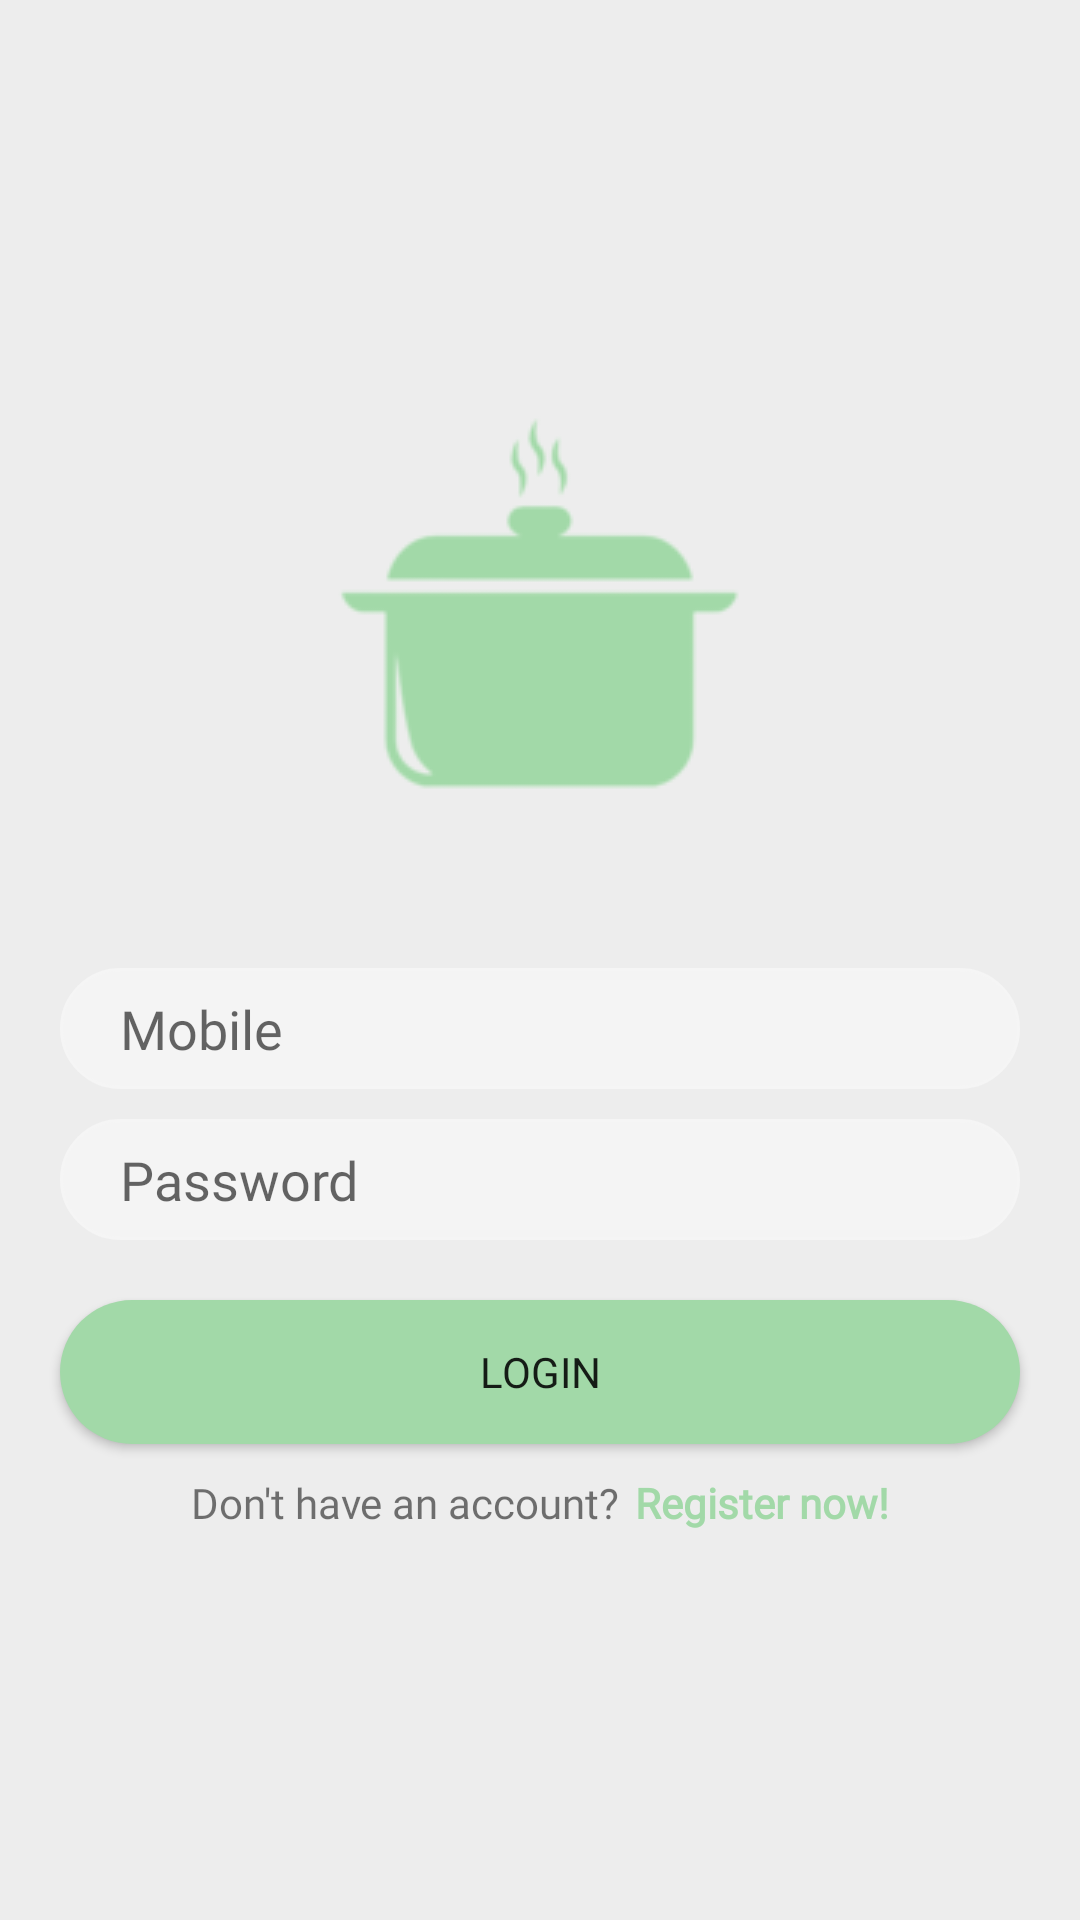

Produce the Android XML layout that renders to this screen, including the resource entries it uses.
<!-- AndroidManifest.xml: application theme Theme.ProiectLicenta -->
<!-- res/layout/activity_login.xml -->
<?xml version="1.0" encoding="utf-8"?>
<LinearLayout xmlns:android="http://schemas.android.com/apk/res/android"
    xmlns:app="http://schemas.android.com/apk/res-auto"
    xmlns:tools="http://schemas.android.com/tools"
    android:layout_width="match_parent"
    android:layout_height="match_parent"
    android:gravity="center"
    android:orientation="vertical"
    android:background="#EDEDED"
    tools:context=".Login">

    <ImageView
        android:layout_width="wrap_content"
        android:layout_height="wrap_content"
        android:layout_marginBottom="15dp"
        android:contentDescription="Login Image"
        android:src="@drawable/logo" />

    <EditText
        android:layout_width="match_parent"
        android:layout_height="wrap_content"
        android:inputType="phone"
        android:id="@+id/phone"
        android:hint="Mobile"
        android:maxLines="1"
        android:fontFamily="@font/sfpro"
        android:background="@drawable/edittext_ios"
        android:layout_marginTop="20dp"
        android:layout_marginStart="20dp"
        android:layout_marginEnd="20dp"
        android:layout_marginBottom="10dp"
        android:paddingStart="20dp"
        android:paddingTop="8dp"
        android:paddingBottom="8dp"
        android:paddingEnd="0dp" />

    <EditText
        android:layout_width="match_parent"
        android:layout_height="wrap_content"
        android:inputType="textPassword"
        android:id="@+id/password"
        android:hint="Password"
        android:maxLines="1"
        android:fontFamily="@font/sfpro"
        android:background="@drawable/edittext_ios"
        android:layout_marginStart="20dp"
        android:layout_marginEnd="20dp"
        android:paddingStart="20dp"
        android:paddingTop="8dp"
        android:paddingBottom="8dp"
        android:paddingEnd="0dp" />

    <androidx.appcompat.widget.AppCompatButton
        android:id="@+id/loginBtn"
        android:layout_width="match_parent"
        android:layout_height="wrap_content"
        android:background="@drawable/button_ios"
        android:fontFamily="@font/sfpro"
        android:layout_marginTop="20dp"
        android:layout_marginStart="20dp"
        android:layout_marginEnd="20dp"
        android:text="Login" />

    <LinearLayout
        android:layout_width="wrap_content"
        android:layout_height="wrap_content"
        android:orientation="horizontal"
        android:layout_gravity="center"
        android:layout_marginTop="10dp">

        <TextView
            android:layout_width="wrap_content"
            android:layout_height="wrap_content"
            android:fontFamily="@font/sfpro"
            android:text="Don't have an account?" />

        <TextView
            android:id="@+id/registerNowBtn"
            android:layout_marginStart="5dp"
            android:fontFamily="@font/sfpro"
            android:layout_width="wrap_content"
            android:textColor="#A2D9A8"
            android:layout_height="wrap_content"
            android:textStyle="bold"
            android:text="Register now!" />

    </LinearLayout>



</LinearLayout>
<!-- resources referenced by this layout -->
<resources>
  <!-- drawable button_ios (drawable) -->
  <?xml version="1.0" encoding="utf-8"?>
  <selector xmlns:android="http://schemas.android.com/apk/res/android">
  
      <item android:state_pressed="true">
          <shape android:shape="rectangle">
              <solid android:color="#B1E0B4" />
              <corners android:radius="24dp" />
          </shape>
      </item>
  
      <item>
          <shape android:shape="rectangle">
              <solid android:color="#A2D9A8" />
              <corners android:radius="24dp" />
          </shape>
      </item>
  
  </selector>
  <!-- drawable edittext_ios (drawable) -->
  <shape xmlns:android="http://schemas.android.com/apk/res/android">
      <solid android:color="#F4F4F4" /> 
      <corners android:radius="24dp" /> 
      <stroke
          android:color="#f5f5f5"
          android:width="1dp" />
  </shape>
  <!-- drawable logo: png bitmap (drawable, 6500 bytes) -->
  <style name="Theme.ProiectLicenta" parent="Theme.MaterialComponents.DayNight.NoActionBar">
          
          <item name="colorPrimary">#A2D9A8</item>
          <item name="colorPrimaryVariant">#8CCB8E</item>
          <item name="colorOnPrimary">@color/white</item>
          
          <item name="colorSecondary">@color/teal_200</item>
          <item name="colorSecondaryVariant">@color/teal_700</item>
          <item name="colorOnSecondary">@color/black</item>
          
          <item name="android:statusBarColor">?attr/colorPrimaryVariant</item>
          
      </style>
  <!-- not gathered from this repository: default colours our renderer supplied (Android Studio template values) -->
  <color name="teal_200">#FF03DAC5</color>
  <color name="teal_700">#FF018786</color>
  <color name="black">#FF000000</color>
  <color name="white">#FFFFFFFF</color>
</resources>
